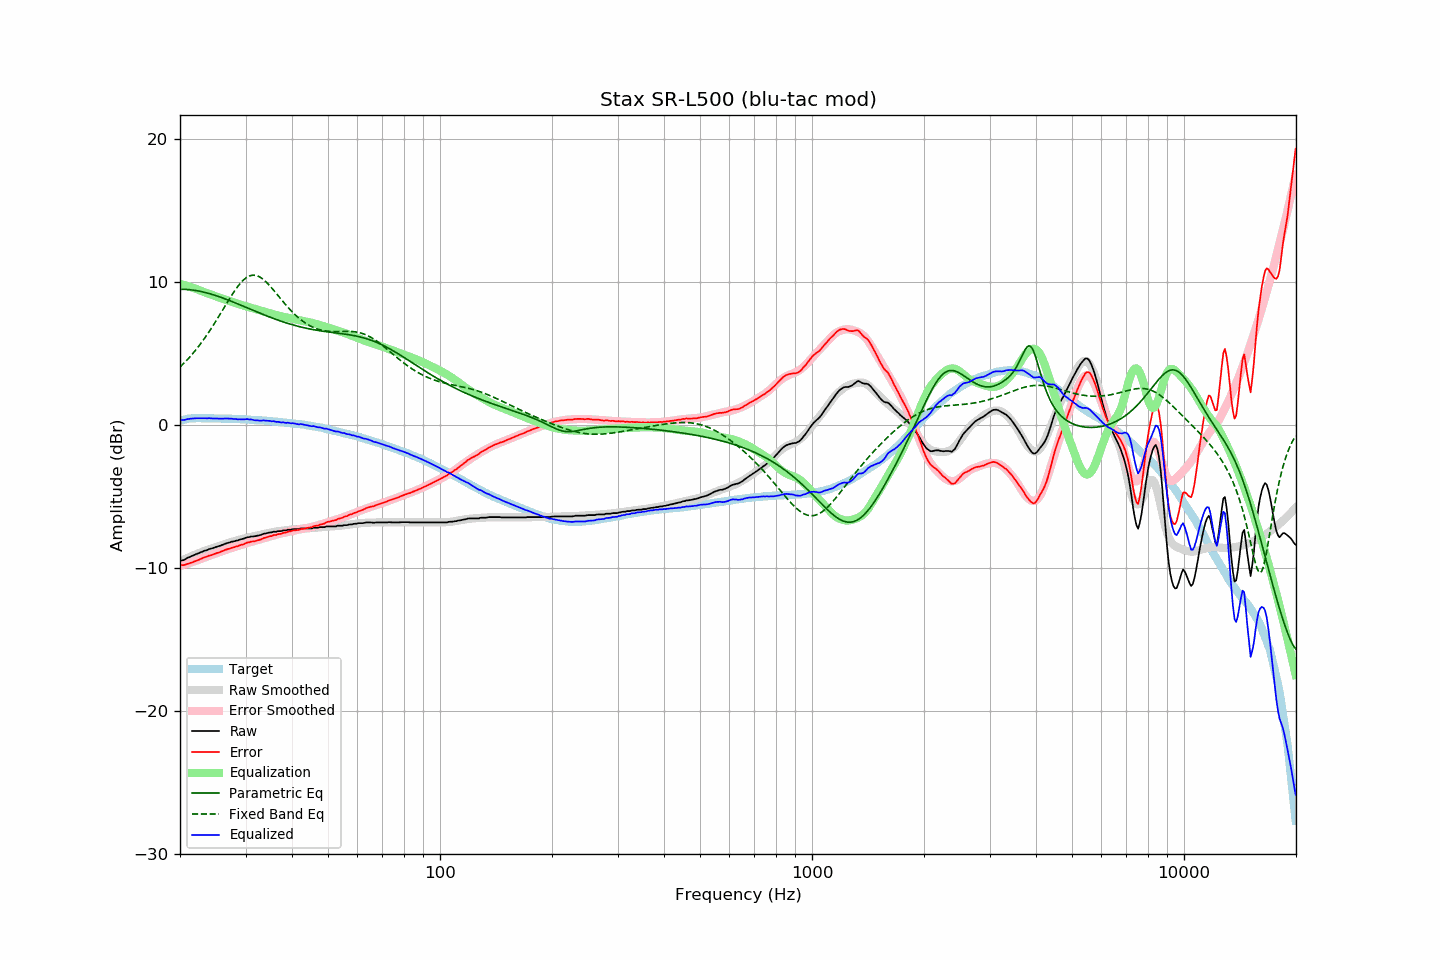

Values plotted in this chart, from the file beside it:
frequency, raw, error, smoothed, error_smoothed, equalization, parametric_eq, fixed_band_eq, equalized_raw, equalized_smoothed, target
20.00, -9.51, -9.81, -9.54, -9.86, 9.86, 9.48, 4.04, 0.35, 0.32, 0.29
20.20, -9.48, -9.81, -9.49, -9.83, 9.83, 9.48, 4.15, 0.35, 0.34, 0.32
20.40, -9.46, -9.81, -9.44, -9.80, 9.80, 9.48, 4.26, 0.33, 0.36, 0.35
20.61, -9.41, -9.79, -9.39, -9.76, 9.76, 9.48, 4.37, 0.35, 0.38, 0.37
20.81, -9.34, -9.74, -9.33, -9.73, 9.73, 9.47, 4.49, 0.39, 0.39, 0.40
21.02, -9.28, -9.71, -9.28, -9.69, 9.69, 9.46, 4.61, 0.41, 0.41, 0.43
21.23, -9.24, -9.68, -9.23, -9.66, 9.66, 9.45, 4.73, 0.42, 0.42, 0.44
21.44, -9.18, -9.63, -9.19, -9.62, 9.62, 9.44, 4.86, 0.44, 0.43, 0.45
21.66, -9.14, -9.60, -9.14, -9.58, 9.58, 9.42, 4.99, 0.44, 0.45, 0.46
21.87, -9.09, -9.55, -9.09, -9.55, 9.55, 9.41, 5.13, 0.45, 0.45, 0.46
22.09, -9.04, -9.51, -9.04, -9.51, 9.51, 9.39, 5.26, 0.47, 0.46, 0.47
22.31, -9.00, -9.47, -9.00, -9.47, 9.47, 9.37, 5.41, 0.47, 0.47, 0.47
22.54, -8.95, -9.42, -8.95, -9.42, 9.42, 9.35, 5.55, 0.47, 0.47, 0.47
22.76, -8.90, -9.37, -8.91, -9.37, 9.37, 9.33, 5.70, 0.47, 0.47, 0.47
22.99, -8.86, -9.32, -8.86, -9.33, 9.33, 9.30, 5.85, 0.47, 0.47, 0.46
23.22, -8.81, -9.27, -8.82, -9.29, 9.29, 9.28, 6.01, 0.48, 0.46, 0.46
23.45, -8.78, -9.24, -8.78, -9.24, 9.24, 9.25, 6.17, 0.46, 0.46, 0.45
23.69, -8.75, -9.21, -8.74, -9.20, 9.20, 9.22, 6.33, 0.45, 0.46, 0.45
23.92, -8.69, -9.14, -8.70, -9.16, 9.16, 9.19, 6.50, 0.47, 0.46, 0.45
24.16, -8.66, -9.12, -8.66, -9.12, 9.12, 9.15, 6.67, 0.46, 0.46, 0.46
24.40, -8.63, -9.09, -8.63, -9.08, 9.08, 9.12, 6.84, 0.45, 0.45, 0.46
24.65, -8.59, -9.04, -8.59, -9.04, 9.04, 9.09, 7.02, 0.45, 0.45, 0.45
24.89, -8.55, -9.00, -8.55, -9.00, 9.00, 9.05, 7.20, 0.45, 0.45, 0.45
25.14, -8.51, -8.96, -8.51, -8.96, 8.96, 9.01, 7.38, 0.45, 0.45, 0.45
25.39, -8.48, -8.93, -8.47, -8.92, 8.92, 8.98, 7.56, 0.44, 0.45, 0.45
25.65, -8.45, -8.90, -8.44, -8.88, 8.88, 8.94, 7.74, 0.43, 0.44, 0.45
25.91, -8.40, -8.84, -8.40, -8.84, 8.84, 8.90, 7.93, 0.44, 0.44, 0.44
26.16, -8.37, -8.81, -8.36, -8.80, 8.80, 8.85, 8.12, 0.43, 0.44, 0.43
26.43, -8.31, -8.75, -8.33, -8.76, 8.76, 8.81, 8.30, 0.45, 0.44, 0.43
26.69, -8.28, -8.71, -8.29, -8.72, 8.72, 8.77, 8.49, 0.44, 0.43, 0.43
26.96, -8.24, -8.67, -8.26, -8.69, 8.69, 8.73, 8.68, 0.44, 0.43, 0.43
27.23, -8.22, -8.65, -8.22, -8.65, 8.65, 8.68, 8.86, 0.43, 0.42, 0.43
27.50, -8.17, -8.60, -8.19, -8.61, 8.61, 8.64, 9.04, 0.44, 0.42, 0.43
27.77, -8.16, -8.58, -8.16, -8.57, 8.57, 8.59, 9.21, 0.41, 0.42, 0.42
28.05, -8.13, -8.55, -8.12, -8.54, 8.54, 8.55, 9.38, 0.40, 0.41, 0.41
28.33, -8.09, -8.49, -8.09, -8.50, 8.50, 8.50, 9.54, 0.40, 0.41, 0.40
28.62, -8.08, -8.48, -8.05, -8.46, 8.46, 8.46, 9.69, 0.38, 0.40, 0.40
28.90, -8.03, -8.43, -8.02, -8.42, 8.42, 8.41, 9.83, 0.39, 0.40, 0.40
29.19, -8.00, -8.39, -7.99, -8.39, 8.39, 8.36, 9.96, 0.39, 0.39, 0.39
29.48, -7.97, -8.37, -7.97, -8.36, 8.36, 8.31, 10.08, 0.38, 0.39, 0.40
29.78, -7.94, -8.33, -7.94, -8.32, 8.32, 8.27, 10.18, 0.38, 0.38, 0.38
30.08, -7.89, -8.27, -7.91, -8.29, 8.29, 8.22, 10.27, 0.40, 0.38, 0.38
30.38, -7.85, -8.22, -7.89, -8.26, 8.26, 8.17, 10.34, 0.41, 0.37, 0.37
30.68, -7.85, -8.22, -7.86, -8.23, 8.23, 8.12, 10.40, 0.37, 0.37, 0.37
30.99, -7.81, -8.17, -7.83, -8.19, 8.19, 8.08, 10.44, 0.38, 0.36, 0.36
31.30, -7.80, -8.15, -7.81, -8.16, 8.16, 8.03, 10.46, 0.36, 0.35, 0.35
31.61, -7.80, -8.15, -7.78, -8.13, 8.13, 7.98, 10.46, 0.33, 0.35, 0.35
31.93, -7.78, -8.12, -7.76, -8.10, 8.10, 7.94, 10.45, 0.32, 0.34, 0.34
32.24, -7.75, -8.08, -7.73, -8.07, 8.07, 7.89, 10.42, 0.31, 0.33, 0.33
32.57, -7.73, -8.05, -7.71, -8.03, 8.03, 7.84, 10.37, 0.30, 0.32, 0.32
32.89, -7.70, -8.02, -7.68, -8.00, 8.00, 7.80, 10.31, 0.30, 0.32, 0.32
33.22, -7.67, -7.98, -7.66, -7.97, 7.97, 7.75, 10.24, 0.30, 0.31, 0.31
33.55, -7.61, -7.91, -7.63, -7.93, 7.93, 7.71, 10.15, 0.32, 0.30, 0.30
33.89, -7.60, -7.89, -7.61, -7.90, 7.90, 7.66, 10.05, 0.30, 0.29, 0.29
34.23, -7.57, -7.86, -7.58, -7.87, 7.87, 7.62, 9.95, 0.29, 0.28, 0.29
34.57, -7.54, -7.81, -7.56, -7.83, 7.83, 7.57, 9.83, 0.29, 0.27, 0.27
34.92, -7.52, -7.78, -7.54, -7.80, 7.80, 7.53, 9.71, 0.28, 0.26, 0.26
35.27, -7.52, -7.78, -7.51, -7.77, 7.77, 7.49, 9.58, 0.24, 0.25, 0.26
35.62, -7.47, -7.71, -7.49, -7.73, 7.73, 7.44, 9.45, 0.26, 0.24, 0.24
35.97, -7.47, -7.70, -7.47, -7.71, 7.71, 7.40, 9.31, 0.23, 0.23, 0.23
... 635 more rows
